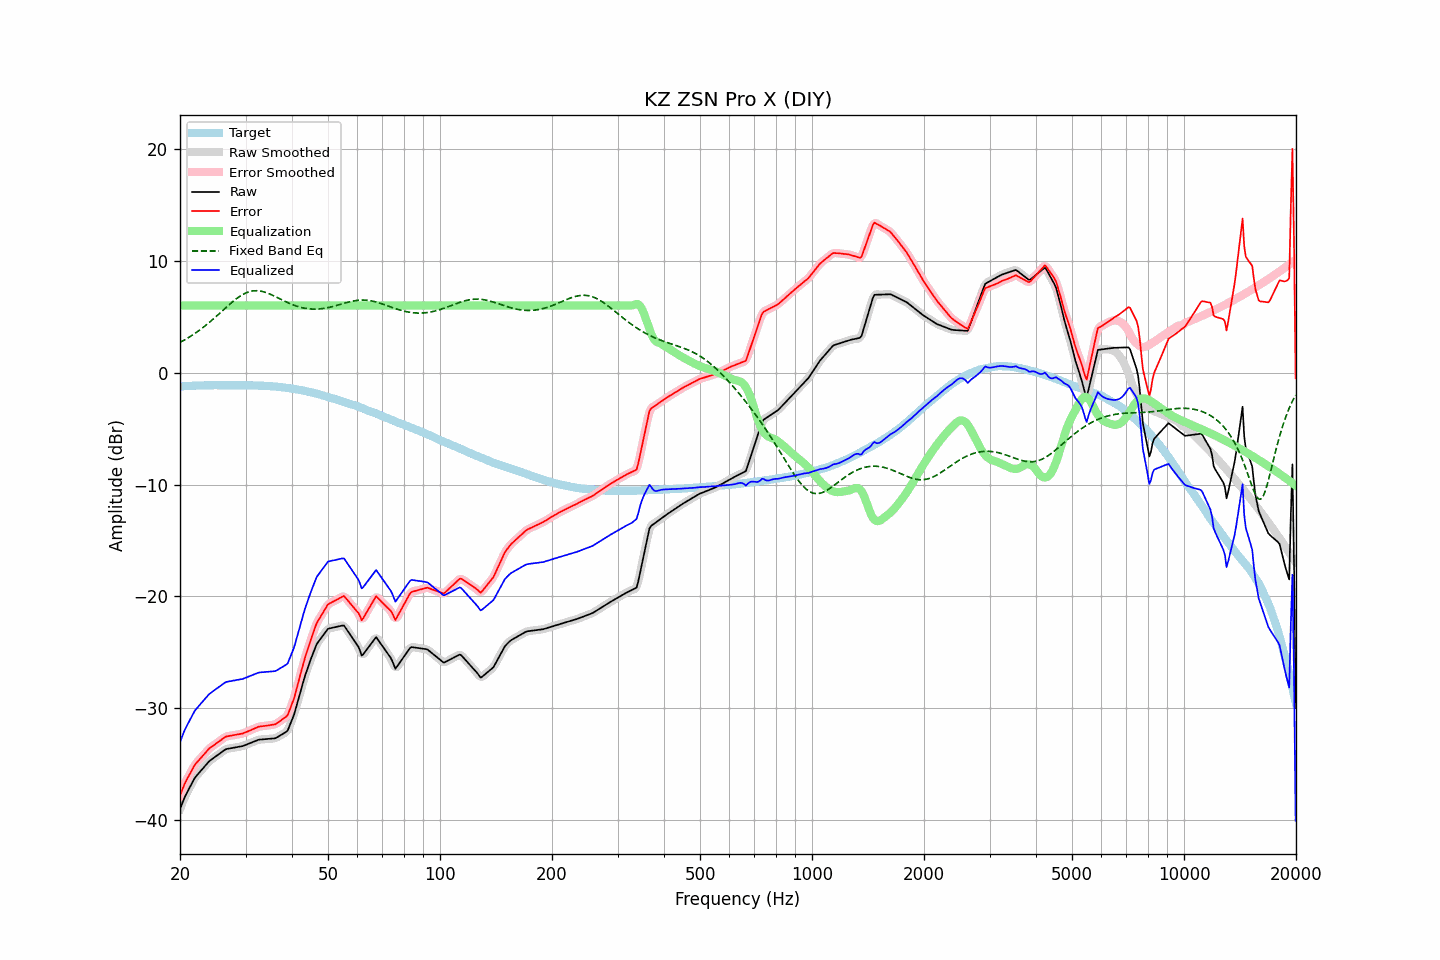

The data file committed next to this chart (first rows):
frequency, raw, error, smoothed, error_smoothed, equalization, fixed_band_eq, equalized_raw, equalized_smoothed, target
20.00, -39.00, -37.77, -39.01, -37.78, 6.00, 2.70, -33.00, -33.01, -1.23
20.20, -38.64, -37.41, -38.62, -37.40, 6.00, 2.78, -32.64, -32.62, -1.22
20.40, -38.27, -37.06, -38.26, -37.05, 6.00, 2.85, -32.27, -32.26, -1.21
20.61, -37.91, -36.70, -37.93, -36.72, 6.00, 2.94, -31.91, -31.93, -1.20
20.81, -37.62, -36.41, -37.62, -36.42, 6.00, 3.02, -31.62, -31.62, -1.20
21.02, -37.35, -36.15, -37.34, -36.15, 6.00, 3.11, -31.35, -31.34, -1.19
21.23, -37.08, -35.89, -37.07, -35.89, 6.00, 3.19, -31.08, -31.07, -1.18
21.44, -36.81, -35.63, -36.80, -35.62, 6.00, 3.28, -30.81, -30.80, -1.17
21.66, -36.53, -35.36, -36.53, -35.36, 6.00, 3.38, -30.53, -30.53, -1.17
21.87, -36.26, -35.10, -36.28, -35.12, 6.00, 3.47, -30.26, -30.28, -1.16
22.09, -36.07, -34.90, -36.07, -34.91, 6.00, 3.57, -30.07, -30.07, -1.16
22.31, -35.90, -34.75, -35.89, -34.74, 6.00, 3.67, -29.90, -29.89, -1.15
22.54, -35.74, -34.58, -35.73, -34.58, 6.00, 3.78, -29.74, -29.73, -1.15
22.76, -35.57, -34.43, -35.57, -34.42, 6.00, 3.88, -29.57, -29.57, -1.14
22.99, -35.41, -34.26, -35.41, -34.26, 6.00, 3.99, -29.41, -29.41, -1.14
23.22, -35.24, -34.09, -35.24, -34.10, 6.00, 4.11, -29.24, -29.24, -1.14
23.45, -35.07, -33.94, -35.07, -33.93, 6.00, 4.22, -29.07, -29.07, -1.13
23.69, -34.91, -33.77, -34.91, -33.77, 6.00, 4.34, -28.91, -28.91, -1.13
23.92, -34.74, -33.61, -34.76, -33.62, 6.00, 4.46, -28.74, -28.76, -1.13
24.16, -34.63, -33.49, -34.63, -33.50, 6.00, 4.58, -28.63, -28.63, -1.13
24.40, -34.52, -33.40, -34.52, -33.39, 6.00, 4.70, -28.52, -28.52, -1.12
24.65, -34.42, -33.29, -34.42, -33.29, 6.00, 4.83, -28.42, -28.42, -1.12
24.89, -34.32, -33.19, -34.32, -33.19, 6.00, 4.95, -28.32, -28.32, -1.12
25.14, -34.21, -33.09, -34.21, -33.09, 6.00, 5.08, -28.21, -28.21, -1.12
25.39, -34.11, -32.98, -34.11, -32.98, 6.00, 5.21, -28.11, -28.11, -1.12
25.65, -34.00, -32.88, -34.00, -32.88, 6.00, 5.34, -28.00, -28.00, -1.12
25.91, -33.90, -32.77, -33.89, -32.77, 6.00, 5.47, -27.90, -27.89, -1.12
26.16, -33.79, -32.67, -33.79, -32.66, 6.00, 5.61, -27.79, -27.79, -1.12
26.43, -33.69, -32.57, -33.70, -32.58, 6.00, 5.74, -27.69, -27.70, -1.12
26.69, -33.63, -32.50, -33.64, -32.51, 6.00, 5.87, -27.63, -27.64, -1.12
26.96, -33.60, -32.48, -33.60, -32.47, 6.00, 6.00, -27.60, -27.60, -1.12
27.23, -33.58, -32.45, -33.57, -32.45, 6.00, 6.12, -27.58, -27.57, -1.12
27.50, -33.55, -32.43, -33.55, -32.43, 6.00, 6.25, -27.55, -27.55, -1.12
27.77, -33.53, -32.40, -33.53, -32.40, 6.00, 6.37, -27.53, -27.53, -1.12
28.05, -33.50, -32.38, -33.50, -32.38, 6.00, 6.48, -27.50, -27.50, -1.12
28.33, -33.48, -32.35, -33.48, -32.35, 6.00, 6.59, -27.48, -27.48, -1.12
28.62, -33.45, -32.33, -33.45, -32.33, 6.00, 6.70, -27.45, -27.45, -1.12
28.90, -33.43, -32.30, -33.43, -32.30, 6.00, 6.80, -27.43, -27.43, -1.12
29.19, -33.40, -32.28, -33.40, -32.27, 6.00, 6.89, -27.40, -27.40, -1.12
29.48, -33.37, -32.24, -33.36, -32.24, 6.00, 6.98, -27.37, -27.36, -1.12
29.78, -33.31, -32.19, -33.31, -32.19, 6.00, 7.05, -27.31, -27.31, -1.12
30.08, -33.25, -32.13, -33.26, -32.13, 6.00, 7.12, -27.25, -27.26, -1.12
30.38, -33.20, -32.06, -33.20, -32.07, 6.00, 7.18, -27.20, -27.20, -1.13
30.68, -33.14, -32.00, -33.14, -32.00, 6.00, 7.23, -27.14, -27.14, -1.13
30.99, -33.08, -31.95, -33.08, -31.94, 6.00, 7.26, -27.08, -27.08, -1.13
31.30, -33.02, -31.88, -33.02, -31.88, 6.00, 7.29, -27.02, -27.02, -1.14
31.61, -32.97, -31.82, -32.97, -31.82, 6.00, 7.31, -26.97, -26.97, -1.14
31.93, -32.91, -31.76, -32.91, -31.75, 6.00, 7.32, -26.91, -26.91, -1.15
32.24, -32.85, -31.70, -32.85, -31.69, 6.00, 7.32, -26.85, -26.85, -1.15
32.57, -32.80, -31.63, -32.81, -31.64, 6.00, 7.31, -26.80, -26.81, -1.16
32.89, -32.78, -31.62, -32.78, -31.61, 6.00, 7.29, -26.78, -26.78, -1.16
33.22, -32.77, -31.59, -32.76, -31.59, 6.00, 7.26, -26.77, -26.76, -1.17
33.55, -32.76, -31.58, -32.76, -31.58, 6.00, 7.22, -26.76, -26.76, -1.17
33.89, -32.75, -31.56, -32.75, -31.56, 6.00, 7.18, -26.75, -26.75, -1.18
34.23, -32.73, -31.54, -32.73, -31.54, 6.00, 7.13, -26.73, -26.73, -1.19
34.57, -32.72, -31.52, -32.72, -31.52, 6.00, 7.07, -26.72, -26.72, -1.20
34.92, -32.71, -31.50, -32.71, -31.50, 6.00, 7.01, -26.71, -26.71, -1.21
35.27, -32.70, -31.48, -32.70, -31.48, 6.00, 6.95, -26.70, -26.70, -1.21
35.62, -32.69, -31.45, -32.69, -31.46, 6.00, 6.88, -26.69, -26.69, -1.23
35.97, -32.68, -31.43, -32.66, -31.42, 6.00, 6.81, -26.68, -26.66, -1.24
... 635 more rows
